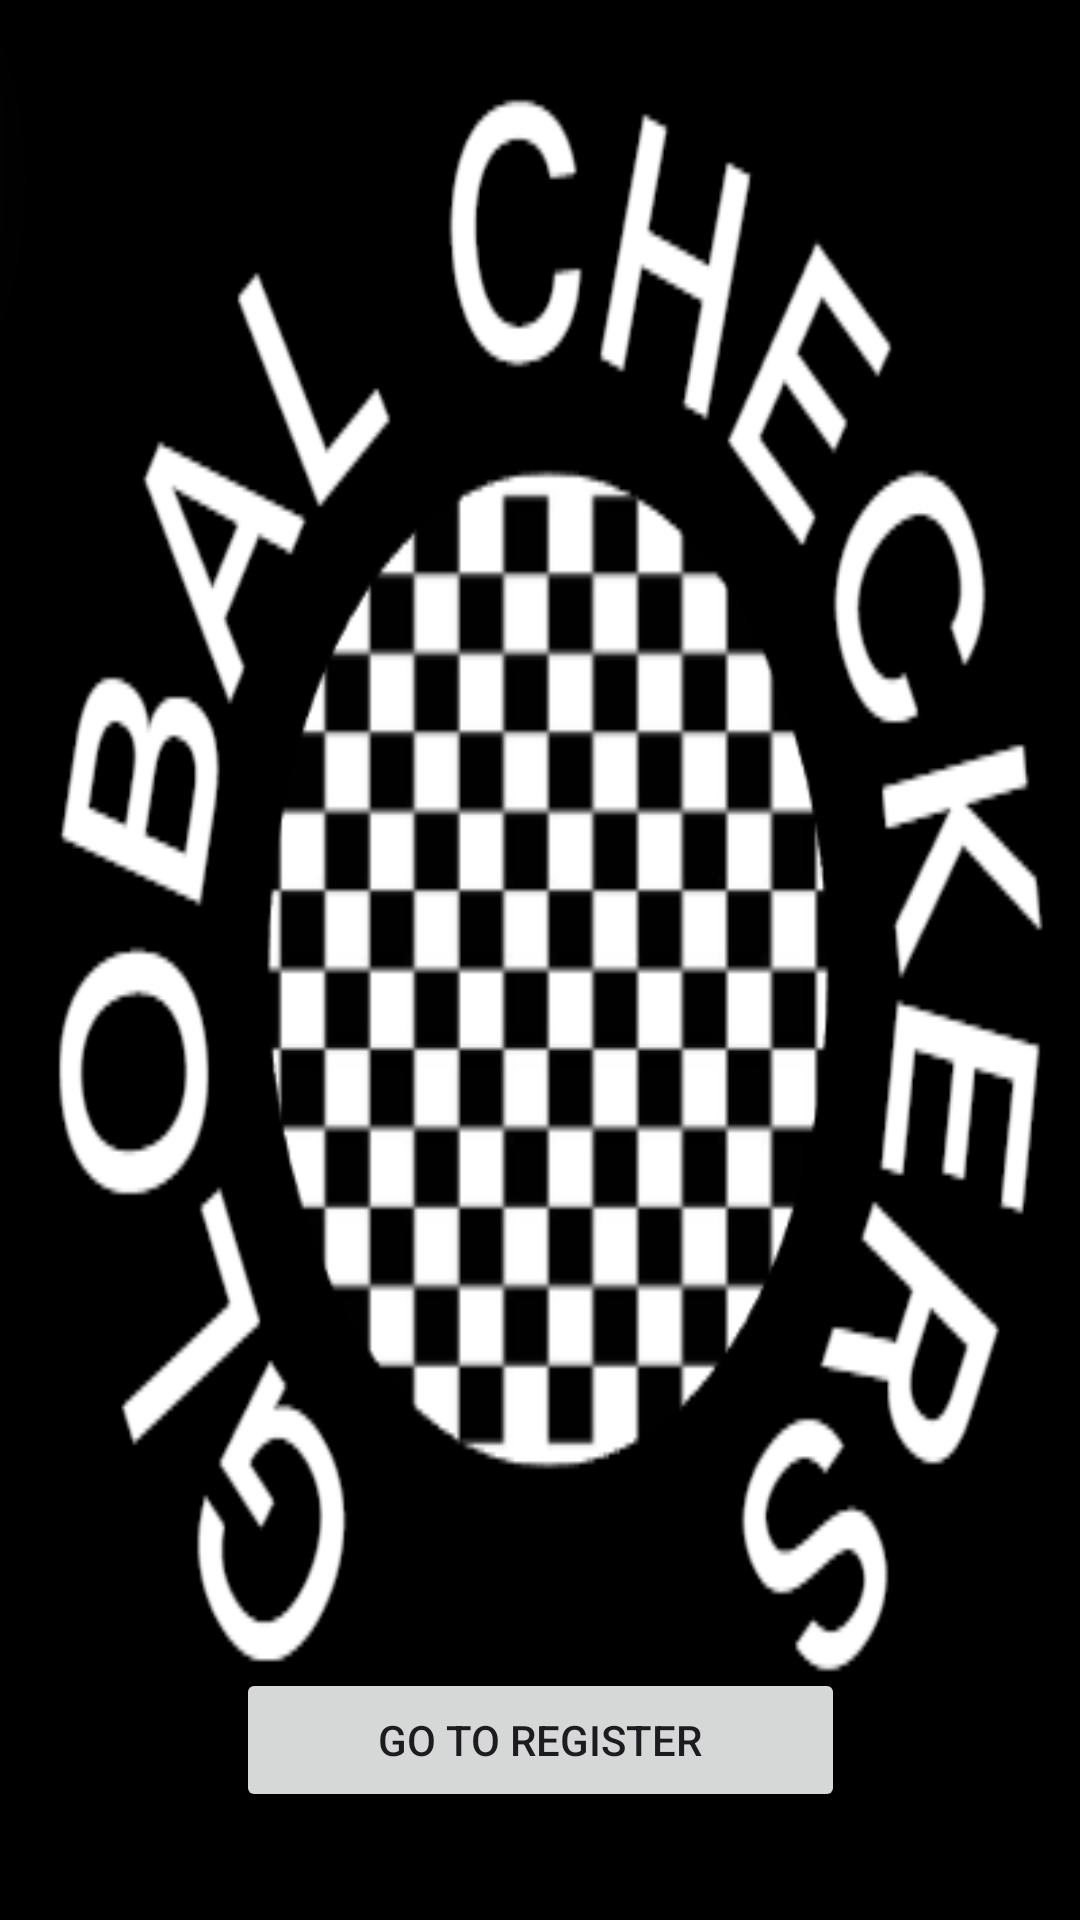

Produce the Android XML layout that renders to this screen, including the resource entries it uses.
<!-- AndroidManifest.xml: application theme Theme.Material3.Light -->
<!-- res/layout/activity_main.xml -->
<?xml version="1.0" encoding="utf-8"?>
<androidx.constraintlayout.widget.ConstraintLayout xmlns:android="http://schemas.android.com/apk/res/android"
    xmlns:app="http://schemas.android.com/apk/res-auto"
    xmlns:tools="http://schemas.android.com/tools"
    android:layout_width="match_parent"
    android:layout_height="match_parent"
    android:background="@drawable/checkerscanvapic"
    tools:context="com.example.Checkers_global.MainActivity">

    <Button
        android:id="@+id/buttonStart"
        android:layout_width="203dp"
        android:layout_height="48dp"
        android:layout_marginBottom="36dp"
        android:text="Go to register"
        app:layout_constraintBottom_toBottomOf="parent"
        app:layout_constraintEnd_toEndOf="parent"
        app:layout_constraintStart_toStartOf="parent" />

</androidx.constraintlayout.widget.ConstraintLayout>
<!-- resources referenced by this layout -->
<resources>
  <!-- drawable checkerscanvapic: png bitmap (drawable, 30346 bytes) -->
</resources>
